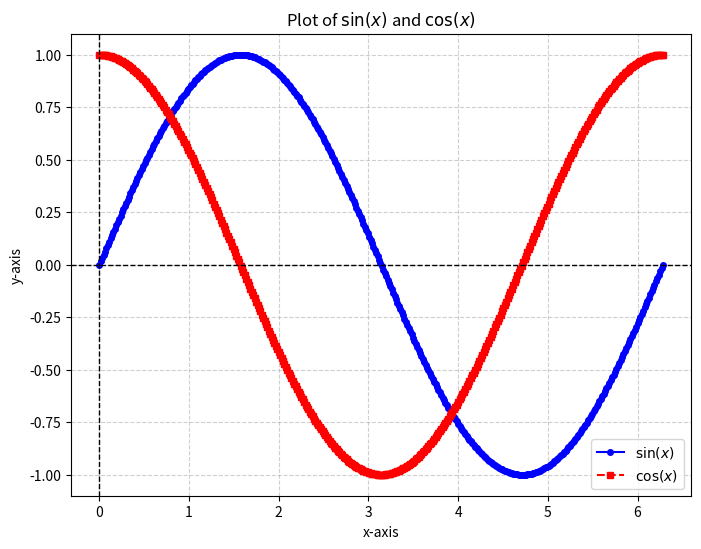

This figure's Python source:
import numpy as np
import matplotlib.pyplot as plt

# Generate x values
x = np.linspace(0, 2 * np.pi, 400)

# Compute sine and cosine values
y_sin = np.sin(x)
y_cos = np.cos(x)

# Create the plot
plt.figure(figsize=(8, 6))
plt.plot(x, y_sin, label='$\sin(x)$', color='b', linestyle='-', marker='o', markersize=4)
plt.plot(x, y_cos, label='$\cos(x)$', color='r', linestyle='--', marker='s', markersize=4)

# Customize the plot
plt.xlabel('x-axis')
plt.ylabel('y-axis')
plt.title('Plot of $\sin(x)$ and $\cos(x)$')
plt.axhline(0, color='black', linewidth=1, linestyle='--')  # Add x-axis
plt.axvline(0, color='black', linewidth=1, linestyle='--')  # Add y-axis
plt.grid(True, linestyle='--', alpha=0.6)
plt.legend()

# Show the plot
plt.show()